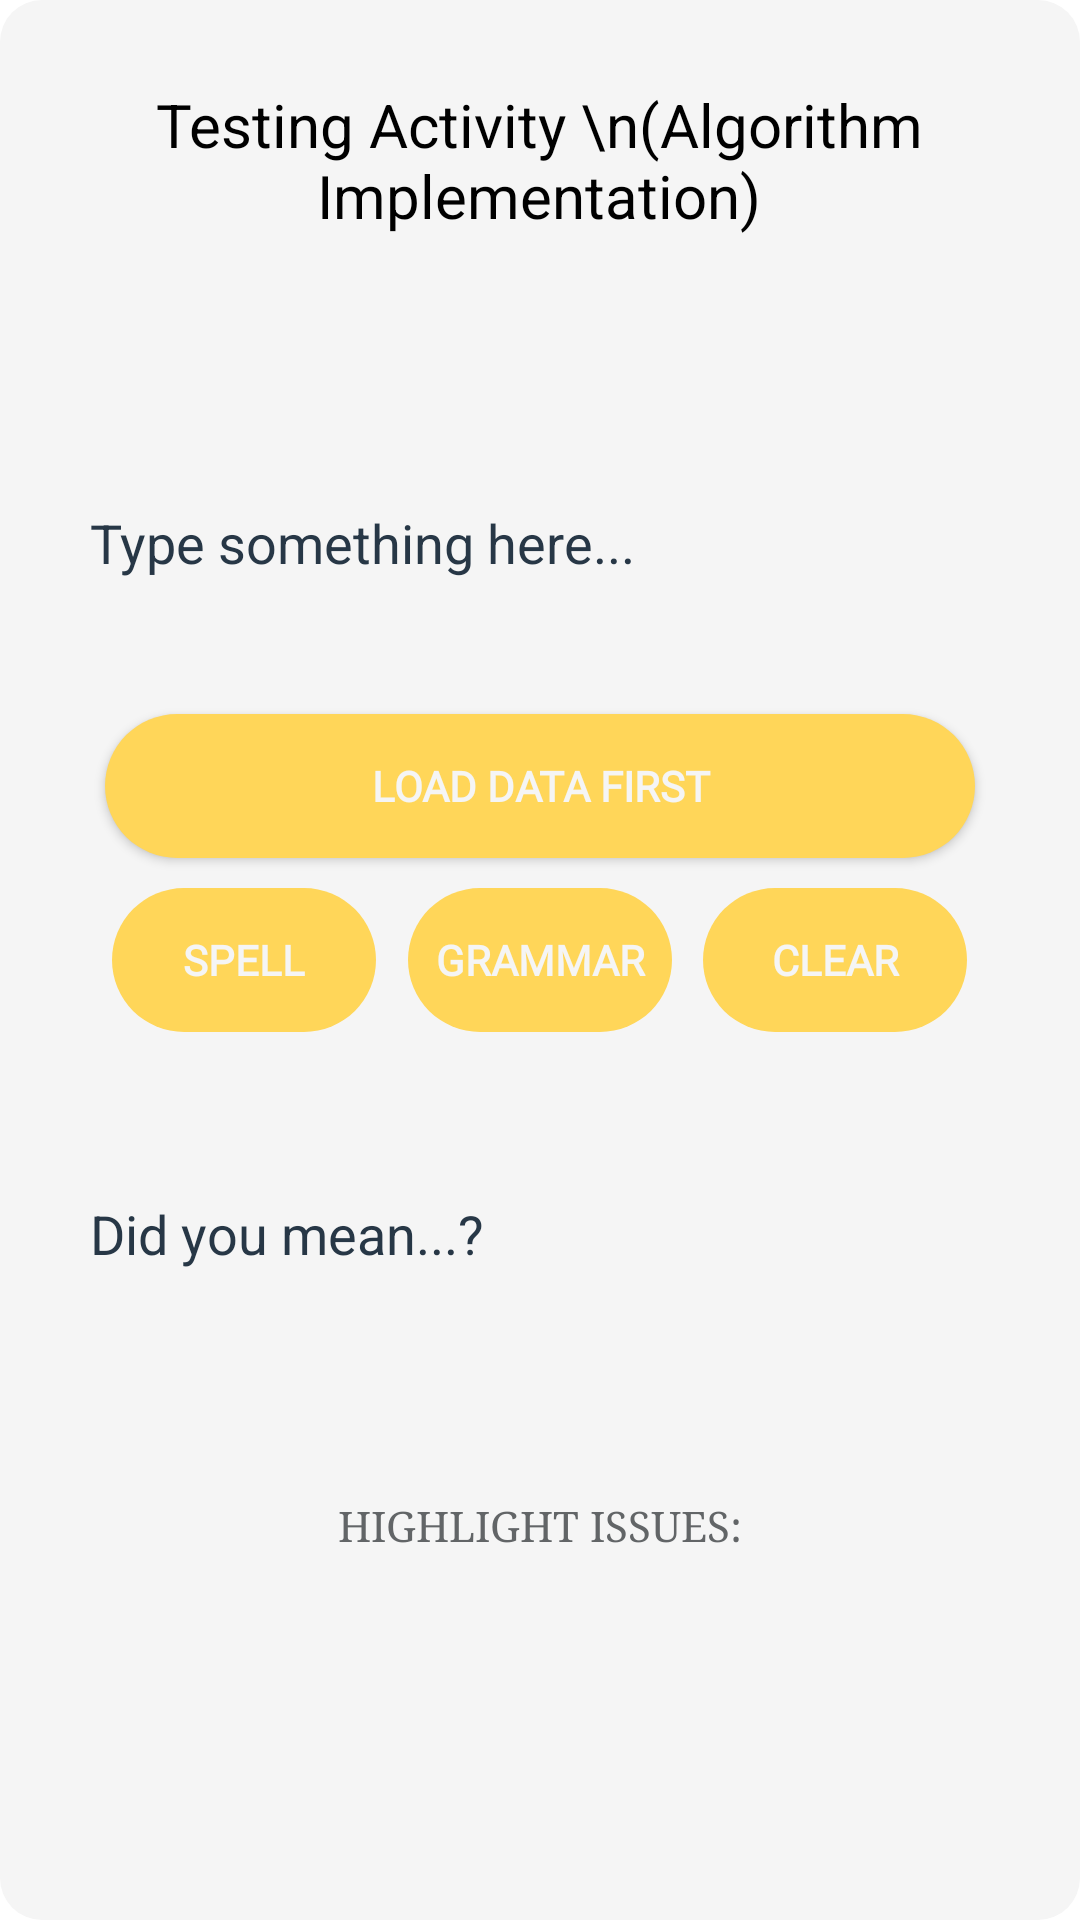

Layout XML and referenced resources for this Android screen:
<!-- AndroidManifest.xml: application theme Theme.MyOmoshiroi -->
<!-- res/layout/activity_testing_algorithm.xml -->
<?xml version="1.0" encoding="utf-8"?>
<RelativeLayout xmlns:android="http://schemas.android.com/apk/res/android"
    xmlns:tools="http://schemas.android.com/tools"
    xmlns:app="http://schemas.android.com/apk/res-auto"
    android:layout_width="match_parent"
    android:layout_height="match_parent"
    android:background="@drawable/layout_bg"
    tools:context=".TestingAlgorithm">

    <TextView
        android:id="@+id/title"
        android:layout_width="295dp"
        android:layout_height="60dp"
        android:layout_alignParentTop="true"
        android:layout_centerHorizontal="true"
        android:layout_marginTop="28dp"
        android:text="Testing Activity \n(Algorithm Implementation)"
        android:textColor="#000000"
        android:textSize="20dp"
        android:textAlignment="center"
        tools:layout_editor_absoluteX="61dp"
        tools:layout_editor_absoluteY="48dp" />

    <EditText
        android:id="@+id/input"
        android:layout_width="300dp"
        android:layout_height="100dp"
        android:layout_below="@+id/title"
        android:layout_centerHorizontal="true"
        android:layout_marginTop="43dp"
        android:background="@null"
        android:ems="10"
        android:hint="Type something here..."
        android:inputType="textCapSentences|textMultiLine"
        android:maxLength="100"
        android:maxLines="5"
        android:textColor="#273746"
        android:textColorHint="#273746"
        android:textCursorDrawable="@null"
        tools:layout_editor_absoluteX="64dp"
        tools:layout_editor_absoluteY="134dp" />

    <TextView
        android:id="@+id/output"
        android:layout_width="300dp"
        android:layout_height="100dp"
        android:layout_below="@+id/CK_btn"
        android:layout_alignStart="@+id/input"
        android:layout_alignLeft="@+id/input"
        android:layout_marginTop="50dp"
        android:text="Did you mean...?"
        android:textColor="#273746"
        android:textSize="18dp"
        tools:layout_editor_absoluteX="101dp"
        tools:layout_editor_absoluteY="224dp" />

    <Button
        android:id="@+id/CK_btn"
        android:layout_width="wrap_content"
        android:layout_height="wrap_content"
        android:layout_margin="5dp"
        android:layout_alignStart="@+id/title"
        android:layout_alignLeft="@+id/title"
        android:layout_centerVertical="true"
        android:enabled="false"
        android:background="@drawable/rounded1"
        android:fontFamily="@font/bauhaus_regular"
        android:onClick="btn_check"
        android:text="SPELL"
        android:textColor="@color/white_smoke"
        android:textStyle="bold"/>

    <TextView
        android:id="@+id/Note1"
        android:layout_width="wrap_content"
        android:layout_height="wrap_content"
        android:layout_below="@+id/output"
        android:layout_centerHorizontal="true"
        android:text="HIGHLIGHT ISSUES:"
        android:fontFamily="serif"
        android:textColor="#626567" />

    <TextView
        android:id="@+id/Note"
        android:layout_width="wrap_content"
        android:layout_height="wrap_content"
        android:layout_below="@+id/Note1"
        android:layout_centerHorizontal="true"
        android:fontFamily="serif"
        android:textColor="#626567" />

    <Button
        android:id="@+id/CLEAR_btn"
        android:layout_width="wrap_content"
        android:layout_height="wrap_content"
        android:layout_margin="5dp"
        android:layout_alignBaseline="@+id/CK_btn"
        android:layout_alignEnd="@+id/title"
        android:layout_alignRight="@+id/title"
        android:layout_alignBottom="@+id/CK_btn"
        android:enabled="false"
        android:background="@drawable/rounded1"
        android:fontFamily="@font/bauhaus_regular"
        android:onClick="btn_clear"
        android:text="Clear"
        android:textColor="@color/white_smoke"
        android:textStyle="bold"/>

    <Button
        android:id="@+id/CORRECT_btn"
        android:layout_width="wrap_content"
        android:layout_height="wrap_content"
        android:layout_margin="-5dp"
        android:layout_alignBottom="@+id/CK_btn"
        android:layout_centerHorizontal="true"
        android:enabled="false"
        android:background="@drawable/rounded1"
        android:fontFamily="@font/bauhaus_regular"
        android:onClick="btn_correct"
        android:text="GRAMMAR"
        android:textColor="@color/white_smoke"
        android:textStyle="bold"/>

    <TextView
        android:id="@+id/tip"
        android:layout_width="wrap_content"
        android:layout_height="wrap_content"
        android:layout_below="@+id/CK_btn"
        android:layout_alignStart="@+id/CK_btn"
        android:layout_alignLeft="@+id/CK_btn"
        android:layout_marginTop="22dp"
        android:textColor="#273746"
        android:textSize="18dp" />

    <Button
        android:id="@+id/RECORD_btn"
        android:layout_width="290dp"
        android:layout_height="wrap_content"
        android:layout_above="@+id/CK_btn"
        android:layout_margin="5dp"
        android:layout_centerHorizontal="true"
        android:background="@drawable/rounded1"
        android:fontFamily="@font/bauhaus_regular"
        android:onClick="btn_record"
        android:text="LOAD DATA FIRST"
        android:textColor="@color/white_smoke"
        android:textStyle="bold"/>
    <LinearLayout
        android:id="@+id/linearLoadingProgress"
        android:layout_width="match_parent"
        android:layout_height="match_parent"
        android:background="#80000000"
        android:orientation="vertical"
        android:visibility="gone">

        <LinearLayout
            android:layout_width="match_parent"
            android:layout_height="0dp"
            android:layout_weight="1"
            android:orientation="vertical"
            android:gravity="center">

            <ImageView
                android:id="@+id/loading"
                android:layout_width="300dp"
                android:layout_height="100dp"
                android:layout_gravity="center"
                android:contentDescription="@string/my_omoshiroi"
                app:srcCompat="@raw/splash_screen_loading" />

        </LinearLayout>

        <TextView
            android:layout_width="wrap_content"
            android:layout_height="wrap_content"
            android:layout_gravity="center"
            android:layout_margin="5dp"
            android:text="If you're stuck here, Please wait a moment..."
            android:textColor="@color/white"
            android:textSize="15sp"
            android:textStyle="bold" />
    </LinearLayout>
</RelativeLayout>
<!-- resources referenced by this layout -->
<resources>
  <color name="white">#FFFFFFFF</color>
  <color name="white_smoke">#F5F5F5</color>
  <!-- drawable layout_bg (drawable) -->
  <?xml version="1.0" encoding="utf-8"?>
  <shape xmlns:android="http://schemas.android.com/apk/res/android">
      <corners android:radius="14dp" />
      <solid android:color="@color/white_smoke" />
  </shape>
  <!-- drawable rounded1 (drawable) -->
  <?xml version="1.0" encoding="utf-8"?>
  <shape xmlns:android="http://schemas.android.com/apk/res/android">
      <corners android:radius="44dp" />
      <solid android:color="#FFD659" />
  </shape>
  <string name="my_omoshiroi">My OMOSHIROI</string>
  <style name="Theme.MyOmoshiroi" parent="Theme.MaterialComponents.DayNight.DarkActionBar">
          
          <item name="colorPrimary">@color/purple_500</item>
          <item name="colorPrimaryVariant">@color/purple_700</item>
          <item name="colorOnPrimary">@color/white</item>
          
          <item name="colorSecondary">@color/teal_200</item>
          <item name="colorSecondaryVariant">@color/teal_700</item>
          <item name="colorOnSecondary">@color/black</item>
          
          <item name="android:statusBarColor" tools:targetApi="l">?attr/colorPrimaryVariant</item>
          
      </style>
  <color name="purple_500">#FF6200EE</color>
  <color name="purple_700">#FF3700B3</color>
  <color name="teal_200">#FF03DAC5</color>
  <color name="teal_700">#FF018786</color>
  <color name="black">#FF000000</color>
</resources>
